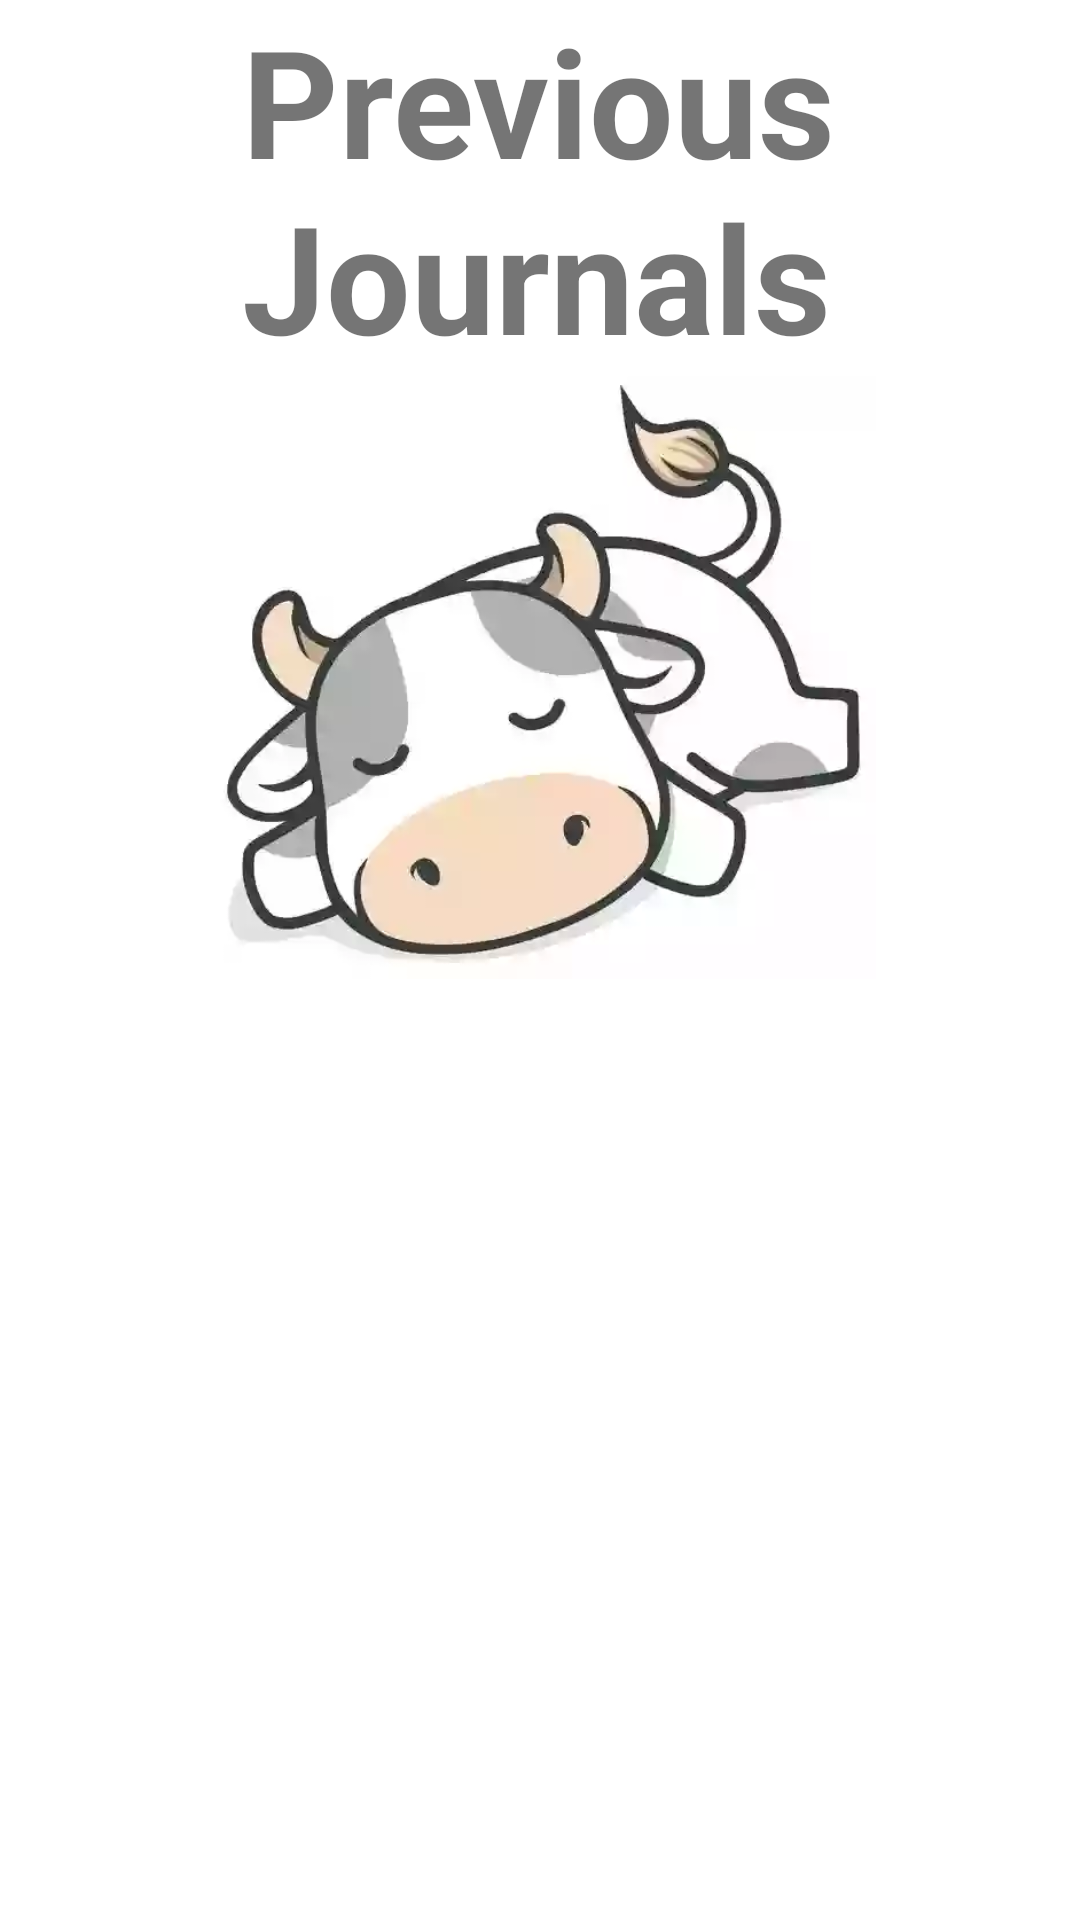

Here is an Android app screen rendered from its layout file. Give the layout XML and the strings, colors and styles it references.
<!-- AndroidManifest.xml: application theme Theme.MOOdy -->
<!-- res/layout/activity_journals.xml -->
<?xml version="1.0" encoding="utf-8"?>
<FrameLayout xmlns:android="http://schemas.android.com/apk/res/android"
    xmlns:app="http://schemas.android.com/apk/res-auto"
    xmlns:tools="http://schemas.android.com/tools"
    android:layout_width="match_parent"
    android:layout_height="640dp"
    tools:context=".GoalsFragment">

    <androidx.constraintlayout.widget.ConstraintLayout
        android:layout_width="match_parent"
        android:layout_height="match_parent">


        <TextView
            android:id="@+id/textView6"
            android:layout_width="199dp"
            android:layout_height="wrap_content"
            android:text="Previous Journals"
            android:textSize="50dp"
            android:textStyle="bold"
            app:layout_constraintEnd_toEndOf="parent"
            app:layout_constraintStart_toStartOf="parent"
            app:layout_constraintTop_toTopOf="parent" />

        <ImageView
            android:id="@+id/imageView3"
            android:layout_width="265dp"
            android:layout_height="201dp"
            android:src="@drawable/coww"
            app:layout_constraintEnd_toEndOf="parent"
            app:layout_constraintStart_toStartOf="parent"
            app:layout_constraintTop_toBottomOf="@+id/textView6" />

        <LinearLayout
            android:id="@+id/linearLayout2"
            android:layout_width="match_parent"
            android:layout_height="300dp"
            android:orientation="vertical"
            app:layout_constraintBottom_toBottomOf="parent"
            app:layout_constraintTop_toBottomOf="@+id/imageView3">

            <ListView
                android:id="@+id/journalsView"
                android:layout_width="match_parent"
                android:layout_height="300dp" />
        </LinearLayout>
    </androidx.constraintlayout.widget.ConstraintLayout>
</FrameLayout>
<!-- resources referenced by this layout -->
<resources>
  <!-- drawable coww: png bitmap (drawable-v24, 187292 bytes) -->
  <style name="Theme.MOOdy" parent="Theme.MaterialComponents.DayNight.DarkActionBar">
          
          <item name="colorPrimary">@color/purple_500</item>
          <item name="colorPrimaryVariant">@color/purple_700</item>
          <item name="colorOnPrimary">@color/white</item>
          
          <item name="colorSecondary">@color/teal_200</item>
          <item name="colorSecondaryVariant">@color/teal_700</item>
          <item name="colorOnSecondary">@color/black</item>
          
          <item name="android:statusBarColor" tools:targetApi="l">?attr/colorPrimaryVariant</item>
          
      </style>
  <color name="purple_500">#FF6200EE</color>
  <color name="purple_700">#FF3700B3</color>
  <color name="white">#FFFFFFFF</color>
  <color name="teal_200">#FF03DAC5</color>
  <color name="teal_700">#FF018786</color>
  <color name="black">#FF000000</color>
</resources>
